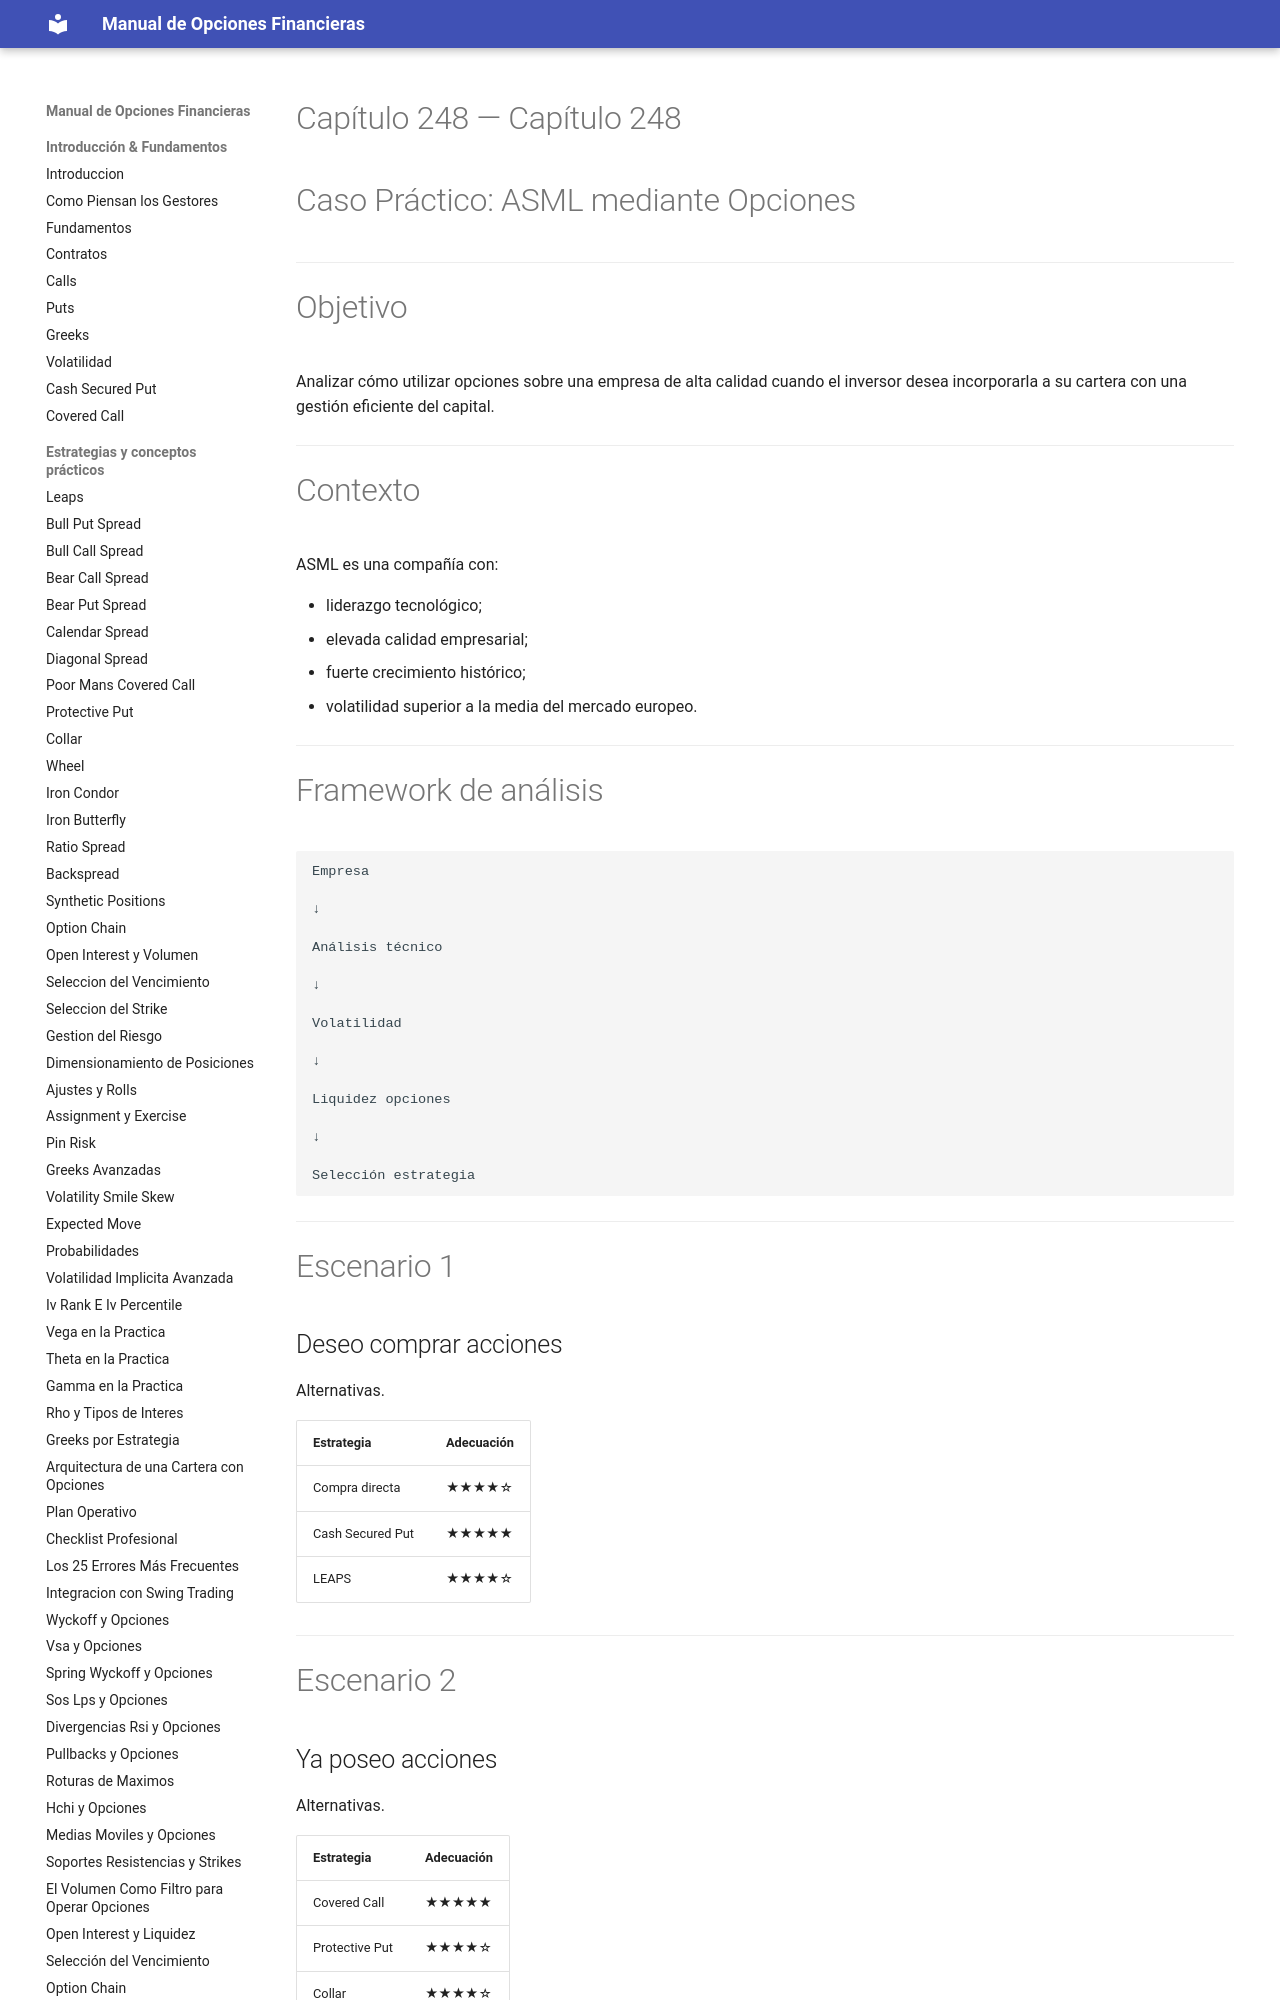

repository: juanahs/opciones-financieras · page: 248-caso-practico-asml-con-opciones/index.html · generator: mkdocs

---
description: ""
date: 2026-09-21
tags: []
draft: false
title: "Capítulo 248 — Caso Práctico: ASML mediante Opciones"

---

# Capítulo 248 — Caso Práctico: ASML mediante Opciones



---

# Objetivo
